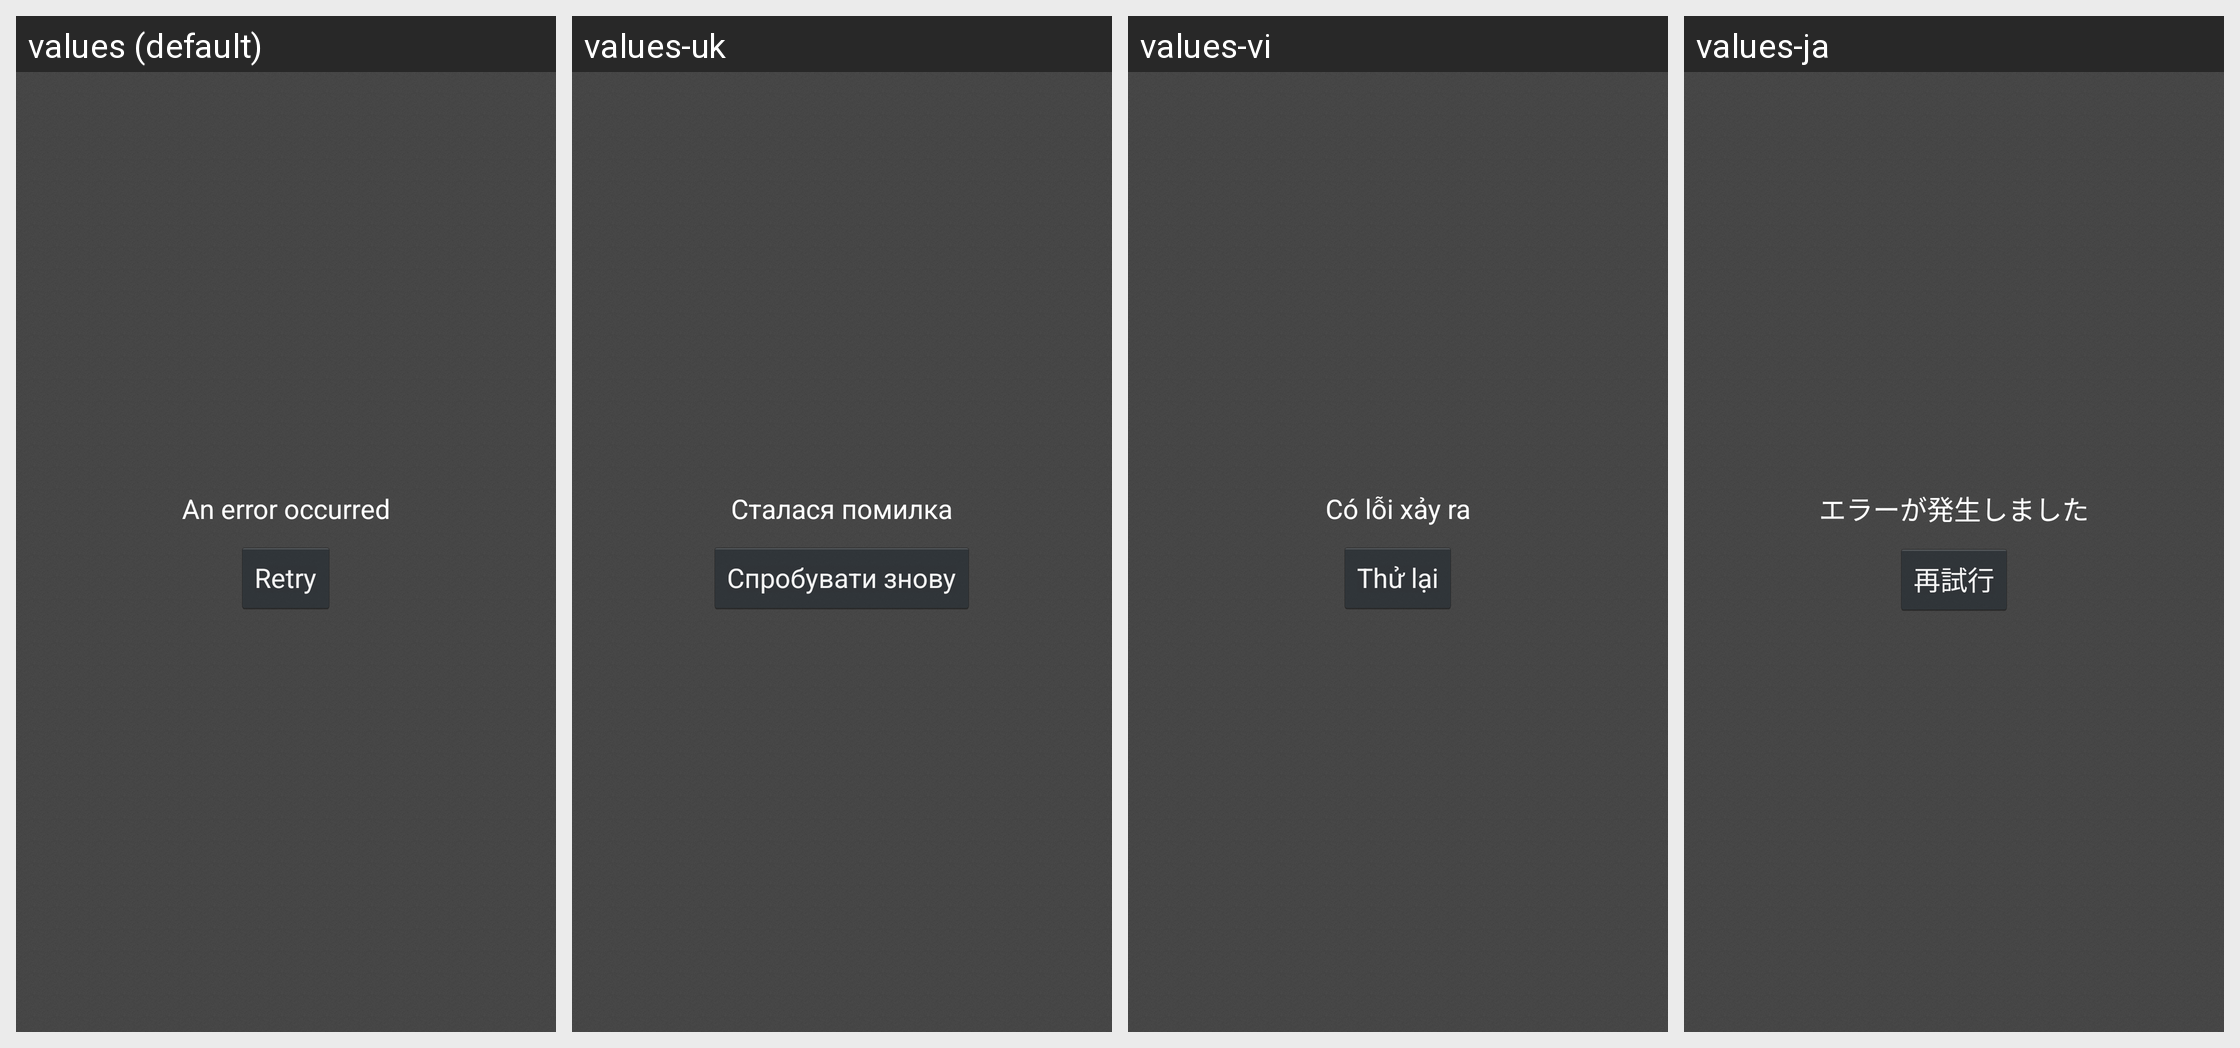

For this localized Android screen grid, give each drawn string resource with its value in every locale shown.
Android screen res/layout/error.xml rendered under 4 locales, left to right: values (default), values-uk, values-vi, values-ja. Device: Nexus 5 (rendered at 1080×1920; each locale shown at half size, 540×960, under a caption strip naming it); theme Theme.Slideme.Dark.
Other locales in the repository, not shown: values-af, values-am, values-ar, values-be, values-bg, values-ca, values-cs, values-da, values-de, values-el, values-en-rGB, values-es, values-es-rUS, values-et-rEE, values-fa, values-fi, values-fr, values-fr-rCA, values-hi, values-hr, values-hu, values-hy-rAM, values-id, values-in, values-it, values-iw, values-ka-rGE, values-km-rKH, values-ko, values-lo-rLA, values-lt, values-lv, values-mn-rMN, values-ms-rMY, values-nb, values-nl, values-no, values-pl, values-pt, values-pt-rBR, values-pt-rPT, values-ro, values-ru, values-sk, values-sl, values-sr, values-sv, values-sw, values-th, values-tl, values-tr, values-zh-rCN, values-zh-rHK, values-zh-rTW, values-zu.
Strings drawn on this screen, with the default value and each locale's value (text and hints the layout hard-codes, and strings that could not be matched under every locale, appear in the picture but are not listed):

error_occured
  values: An error occurred
  values-uk: Сталася помилка
  values-vi: Có lỗi xảy ra
  values-ja: エラーが発生しました

retry
  values: Retry
  values-uk: Спробувати знову
  values-vi: Thử lại
  values-ja: 再試行
